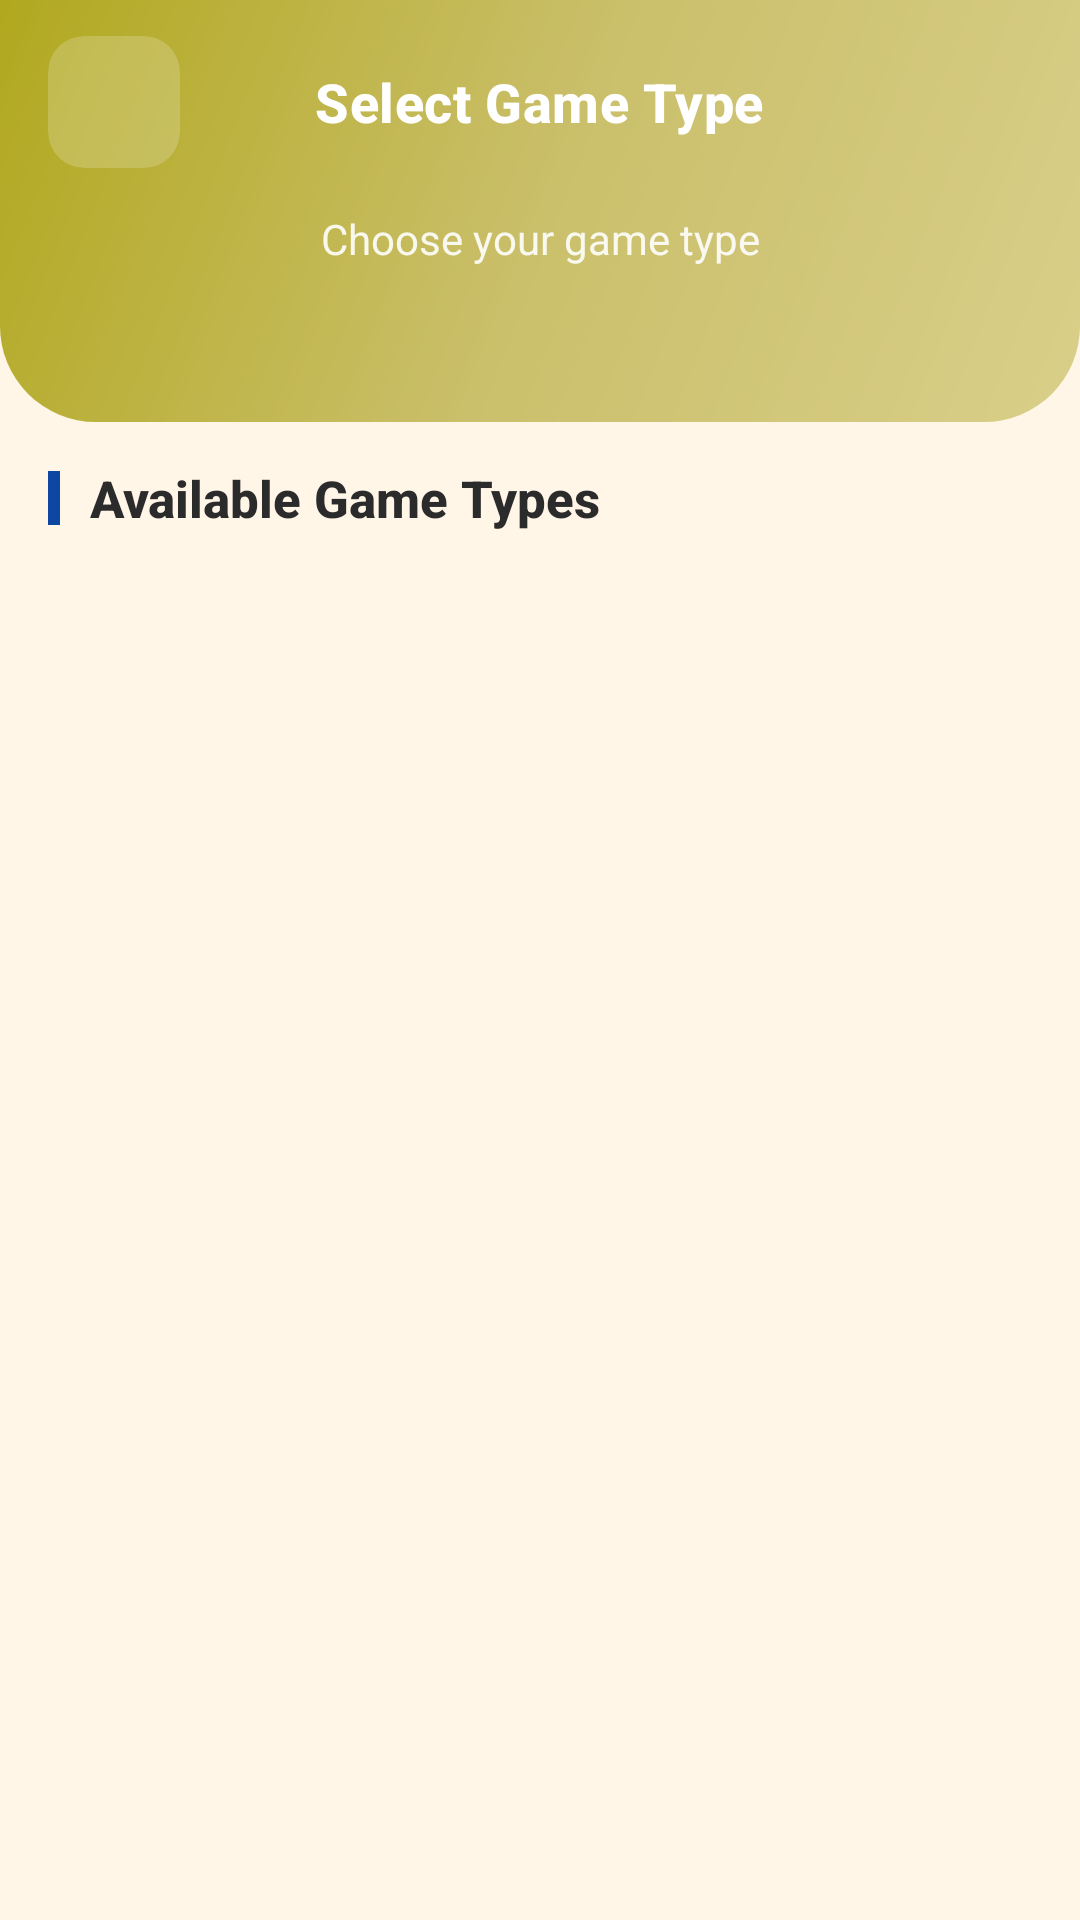

This screen was rendered from an Android layout file. Write that file and the resources it references.
<!-- AndroidManifest.xml: application theme Theme.GameApp -->
<!-- res/layout/activity_game_types.xml -->
<?xml version="1.0" encoding="utf-8"?>
<androidx.constraintlayout.widget.ConstraintLayout
    xmlns:android="http://schemas.android.com/apk/res/android"
    xmlns:app="http://schemas.android.com/apk/res-auto"
    android:layout_width="match_parent"
    android:layout_height="match_parent"
    android:background="@color/bg_main">

    
    <View
        android:id="@+id/viewHeaderBg"
        android:layout_width="0dp"
        android:layout_height="0dp"
        android:background="@drawable/bg_header_gradient"
        app:layout_constraintHeight_percent="0.22"
        app:layout_constraintTop_toTopOf="parent"
        app:layout_constraintStart_toStartOf="parent"
        app:layout_constraintEnd_toEndOf="parent"/>

    
    <LinearLayout
        android:id="@+id/headerLayout"
        android:layout_width="0dp"
        android:layout_height="wrap_content"
        android:orientation="vertical"
        android:paddingTop="6dp"
        android:paddingBottom="16dp"
        android:paddingHorizontal="16dp"
        app:layout_constraintTop_toTopOf="parent"
        app:layout_constraintStart_toStartOf="parent"
        app:layout_constraintEnd_toEndOf="parent">

        
        <RelativeLayout
            android:layout_width="match_parent"
            android:layout_height="56dp">

            <com.google.android.material.card.MaterialCardView
                android:id="@+id/cardBack"
                android:layout_width="44dp"
                android:layout_height="44dp"
                android:layout_alignParentStart="true"
                android:layout_centerVertical="true"
                app:cardCornerRadius="12dp"
                app:cardElevation="0dp"
                app:cardBackgroundColor="#30FFFFFF">

                <ImageButton
                    android:id="@+id/btnBack"
                    android:layout_width="match_parent"
                    android:layout_height="match_parent"
                    android:background="?attr/selectableItemBackgroundBorderless"
                    android:padding="10dp"
                    android:src="@drawable/ic_back"
                    app:tint="@color/white" />
            </com.google.android.material.card.MaterialCardView>


            <TextView
                android:id="@+id/txtTitle"
                android:layout_width="wrap_content"
                android:layout_height="wrap_content"
                android:layout_centerInParent="true"
                android:text="Select Game Type"
                android:textColor="@android:color/white"
                android:textSize="18sp"
                android:textStyle="bold"
                android:fontFamily="sans-serif-medium"
                android:letterSpacing="0.01"/>

        </RelativeLayout>

        
        <TextView
            android:layout_width="match_parent"
            android:layout_height="wrap_content"
            android:layout_marginTop="8dp"
            android:text="Choose your game type"
            android:textSize="14sp"
            android:textColor="@android:color/white"
            android:alpha="0.9"
            android:textAlignment="center"/>

    </LinearLayout>

    
    <LinearLayout
        android:layout_width="0dp"
        android:layout_height="0dp"
        android:orientation="vertical"
        android:background="@color/bg_main"
        app:layout_constraintTop_toBottomOf="@id/viewHeaderBg"
        app:layout_constraintBottom_toBottomOf="parent"
        app:layout_constraintStart_toStartOf="parent"
        app:layout_constraintEnd_toEndOf="parent">

        
        <LinearLayout
            android:layout_width="match_parent"
            android:layout_height="wrap_content"
            android:orientation="horizontal"
            android:gravity="center_vertical"
            android:paddingHorizontal="16dp"
            android:paddingVertical="14dp">

            <View
                android:layout_width="4dp"
                android:layout_height="18dp"
                android:background="@color/dark_blue"
                android:layout_marginEnd="10dp"/>

            <TextView
                android:layout_width="0dp"
                android:layout_height="wrap_content"
                android:layout_weight="1"
                android:text="Available Game Types"
                android:textSize="17sp"
                android:textStyle="bold"
                android:textColor="@color/textPrimary"
                android:fontFamily="sans-serif-medium"/>

        </LinearLayout>

        
        <androidx.recyclerview.widget.RecyclerView
            android:id="@+id/rvGameTypes"
            android:layout_width="match_parent"
            android:layout_height="0dp"
            android:layout_weight="1"
            android:clipToPadding="false"
            android:paddingVertical="4dp"
            android:paddingHorizontal="8dp"
            android:overScrollMode="never"/>

    </LinearLayout>

</androidx.constraintlayout.widget.ConstraintLayout>
<!-- resources referenced by this layout -->
<resources>
  <color name="bg_main">#FFF6E8</color>
  <color name="dark_blue">#0D47A1</color>
  <color name="textPrimary">#2B2B2B</color>
  <color name="white">#FFFFFF</color>
  <!-- drawable bg_header_gradient (drawable) -->
  <shape xmlns:android="http://schemas.android.com/apk/res/android"
      android:shape="rectangle">
  
      <gradient
          android:angle="135"
          android:startColor="#D9CF89"
          android:centerColor="#CABF6A"
          android:endColor="#B1A81F"
          android:type="linear"/>
  
      <corners
          android:bottomLeftRadius="32dp"
          android:bottomRightRadius="32dp"/>
  
  </shape>
  <style name="Theme.GameApp" parent="Theme.MaterialComponents.Light.NoActionBar">
          <item name="colorPrimary">@color/colorPrimary</item>
          <item name="colorPrimaryVariant">@color/colorPrimaryDark</item>
          <item name="colorOnPrimary">@android:color/white</item>
          <item name="colorSecondary">@color/colorAccent</item>
          <item name="colorSecondaryVariant">@color/colorAccent</item>
          <item name="colorOnSecondary">@android:color/black</item>
          <item name="android:windowBackground">@color/bg_main</item>
          <item name="android:statusBarColor">@android:color/transparent</item>
          <item name="android:windowLightStatusBar" tools:targetApi="m">true</item>
          <item name="android:forceDarkAllowed" tools:targetApi="q">false</item>
      </style>
  <color name="colorPrimary">#6EC6FF</color>
  <color name="colorPrimaryDark">#4FA8E8</color>
  <color name="colorAccent">#FFD966</color>
</resources>
